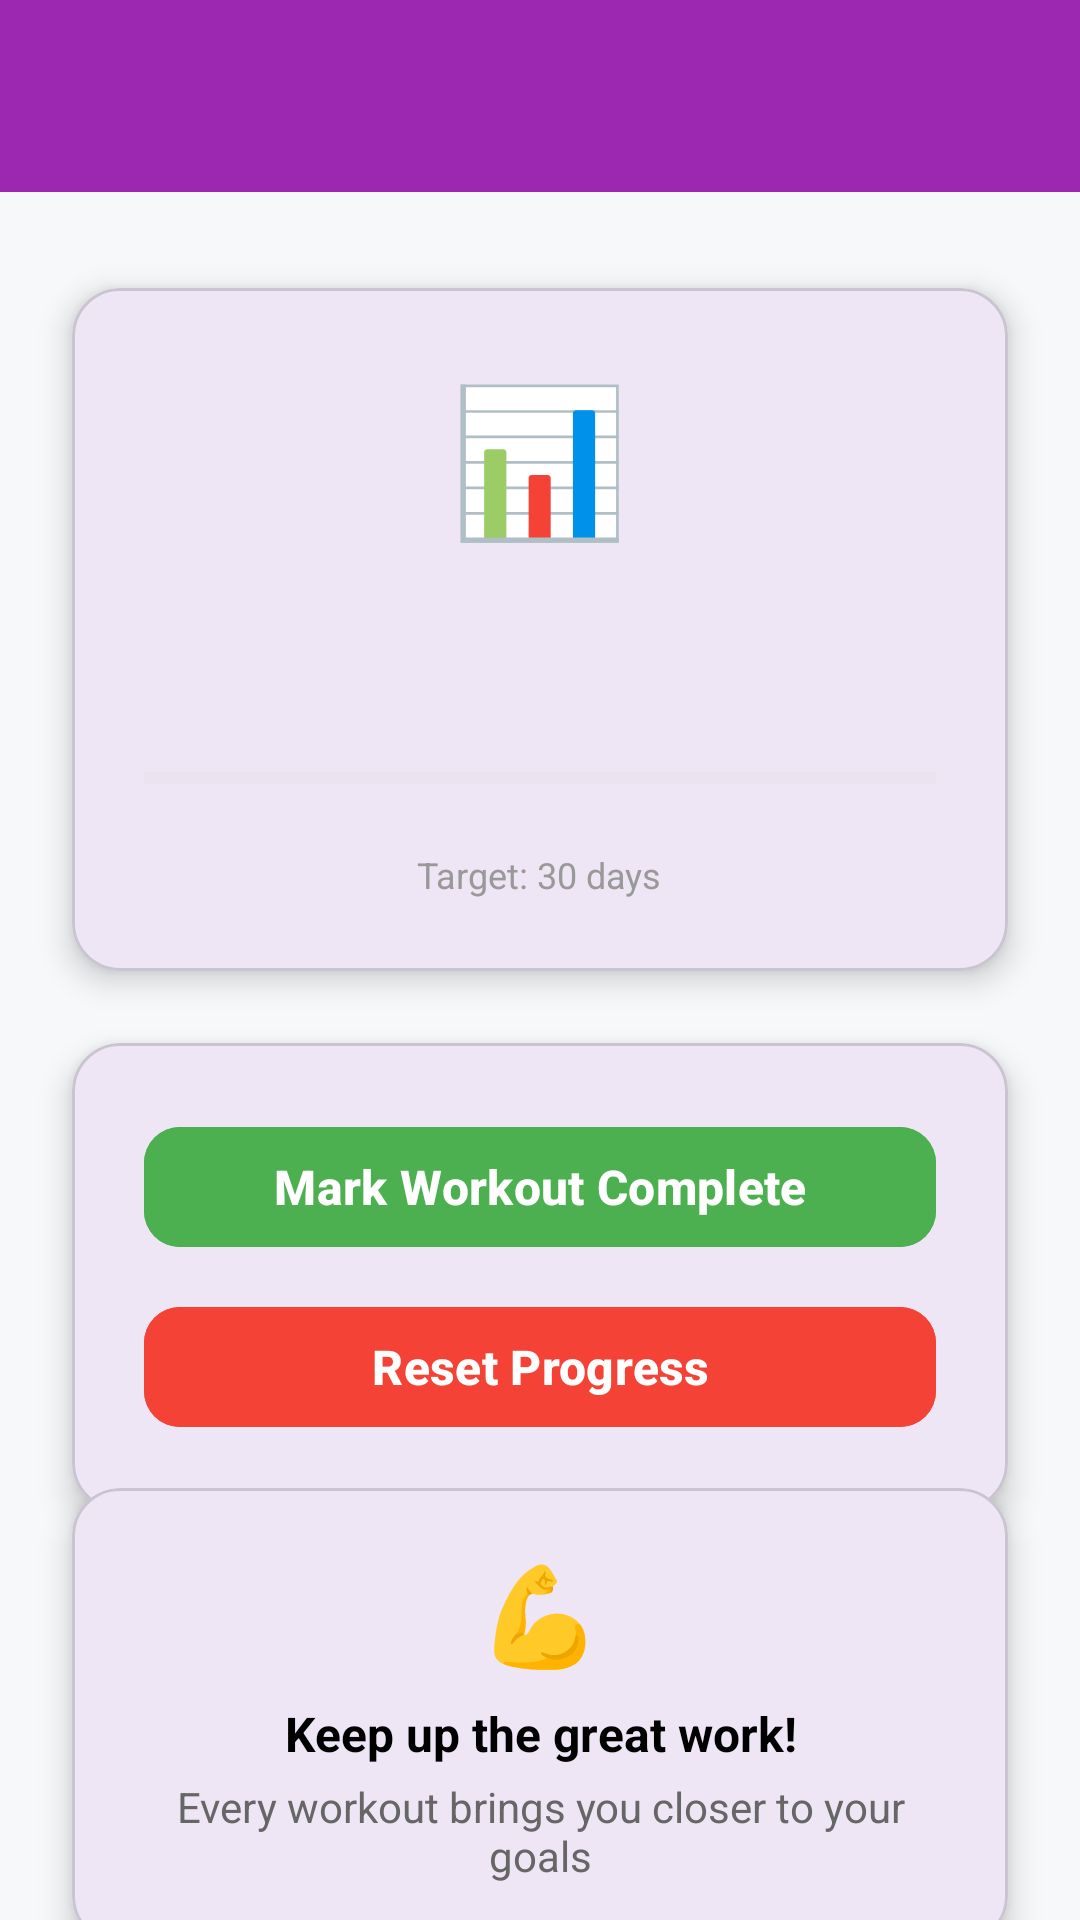

Write the Android layout XML for this screen, with the resource values it uses.
<!-- AndroidManifest.xml: application theme Theme.AIFitness -->
<!-- res/layout/activity_progress.xml -->
<androidx.constraintlayout.widget.ConstraintLayout
    xmlns:android="http://schemas.android.com/apk/res/android"
    xmlns:app="http://schemas.android.com/apk/res-auto"
    xmlns:tools="http://schemas.android.com/tools"
    android:id="@+id/main"
    android:layout_width="match_parent"
    android:layout_height="match_parent"
    android:background="#F7F8FA"
    tools:context=".ProgressActivity">

    <com.google.android.material.appbar.MaterialToolbar
        android:id="@+id/toolbar"
        android:layout_width="match_parent"
        android:layout_height="?attr/actionBarSize"
        android:background="@color/purple_500"
        android:elevation="4dp"
        app:layout_constraintTop_toTopOf="parent"
        app:titleTextColor="@android:color/white"
        app:navigationIconTint="@android:color/white" />

    <com.google.android.material.card.MaterialCardView
        android:id="@+id/cardViewProgress"
        android:layout_width="0dp"
        android:layout_height="wrap_content"
        android:layout_marginStart="24dp"
        android:layout_marginTop="32dp"
        android:layout_marginEnd="24dp"
        app:cardCornerRadius="16dp"
        app:cardElevation="6dp"
        app:layout_constraintEnd_toEndOf="parent"
        app:layout_constraintStart_toStartOf="parent"
        app:layout_constraintTop_toBottomOf="@+id/toolbar">

        <LinearLayout
            android:layout_width="match_parent"
            android:layout_height="wrap_content"
            android:orientation="vertical"
            android:padding="24dp"
            android:gravity="center">

            <TextView
                android:layout_width="wrap_content"
                android:layout_height="wrap_content"
                android:text="📊"
                android:textSize="48sp"
                android:layout_marginBottom="16dp" />

            <TextView
                android:id="@+id/textViewDaysCompleted"
                android:layout_width="match_parent"
                android:layout_height="wrap_content"
                android:gravity="center"
                android:textSize="20sp"
                android:textStyle="bold"
                android:textColor="@color/black"
                android:lineSpacingExtra="4dp"
                tools:text="You have completed 5 days of workouts" />

            <ProgressBar
                android:id="@+id/progressBar"
                style="?android:attr/progressBarStyleHorizontal"
                android:layout_width="match_parent"
                android:layout_height="wrap_content"
                android:layout_marginTop="24dp"
                android:layout_marginBottom="16dp"
                android:max="100"
                android:progress="0"
                android:progressTint="#4CAF50"
                android:progressBackgroundTint="#E0E0E0" />

            <TextView
                android:id="@+id/textViewTarget"
                android:layout_width="wrap_content"
                android:layout_height="wrap_content"
                android:text="Target: 30 days"
                android:textSize="12sp"
                android:textColor="#999" />

        </LinearLayout>

    </com.google.android.material.card.MaterialCardView>

    <com.google.android.material.card.MaterialCardView
        android:id="@+id/cardViewActions"
        android:layout_width="0dp"
        android:layout_height="wrap_content"
        android:layout_marginStart="24dp"
        android:layout_marginTop="24dp"
        android:layout_marginEnd="24dp"
        app:cardCornerRadius="16dp"
        app:cardElevation="6dp"
        app:layout_constraintEnd_toEndOf="parent"
        app:layout_constraintStart_toStartOf="parent"
        app:layout_constraintTop_toBottomOf="@+id/cardViewProgress">

        <LinearLayout
            android:layout_width="match_parent"
            android:layout_height="wrap_content"
            android:orientation="vertical"
            android:padding="24dp">

            <com.google.android.material.button.MaterialButton
                android:id="@+id/buttonMarkComplete"
                android:layout_width="match_parent"
                android:layout_height="wrap_content"
                android:text="Mark Workout Complete"
                android:textSize="16sp"
                android:textStyle="bold"
                android:textColor="@android:color/white"
                android:backgroundTint="#4CAF50"
                app:cornerRadius="12dp"
                android:layout_marginBottom="12dp" />

            
            <com.google.android.material.button.MaterialButton
                android:id="@+id/buttonReset"
                android:layout_width="match_parent"
                android:layout_height="wrap_content"
                android:text="Reset Progress"
                android:textSize="16sp"
                android:textStyle="bold"
                android:textColor="@android:color/white"
                android:backgroundTint="#F44336"
                app:cornerRadius="12dp" />

        </LinearLayout>

    </com.google.android.material.card.MaterialCardView>

    <com.google.android.material.card.MaterialCardView
        android:id="@+id/cardViewMotivation"
        android:layout_width="0dp"
        android:layout_height="wrap_content"
        android:layout_marginStart="24dp"
        android:layout_marginTop="24dp"
        android:layout_marginEnd="24dp"
        android:layout_marginBottom="24dp"
        app:cardCornerRadius="16dp"
        app:cardElevation="6dp"
        app:layout_constraintBottom_toBottomOf="parent"
        app:layout_constraintEnd_toEndOf="parent"
        app:layout_constraintStart_toStartOf="parent"
        app:layout_constraintTop_toBottomOf="@+id/cardViewActions">

        <LinearLayout
            android:layout_width="match_parent"
            android:layout_height="wrap_content"
            android:orientation="vertical"
            android:padding="20dp"
            android:gravity="center">

            <TextView
                android:layout_width="wrap_content"
                android:layout_height="wrap_content"
                android:text="💪"
                android:textSize="32sp"
                android:layout_marginBottom="8dp" />

            <TextView
                android:layout_width="match_parent"
                android:layout_height="wrap_content"
                android:gravity="center"
                android:text="Keep up the great work!"
                android:textSize="16sp"
                android:textStyle="bold"
                android:textColor="@color/black" />

            <TextView
                android:layout_width="match_parent"
                android:layout_height="wrap_content"
                android:layout_marginTop="4dp"
                android:gravity="center"
                android:text="Every workout brings you closer to your goals"
                android:textSize="14sp"
                android:textColor="#666" />

        </LinearLayout>

    </com.google.android.material.card.MaterialCardView>

</androidx.constraintlayout.widget.ConstraintLayout>
<!-- resources referenced by this layout -->
<resources>
  <color name="black">#FF000000</color>
  <color name="purple_500">#FF9C27B0</color>
  <style name="Theme.AIFitness" parent="Base.Theme.AIFitness" />
  <style name="Base.Theme.AIFitness" parent="Theme.Material3.DayNight.NoActionBar">
          
          
      </style>
</resources>
